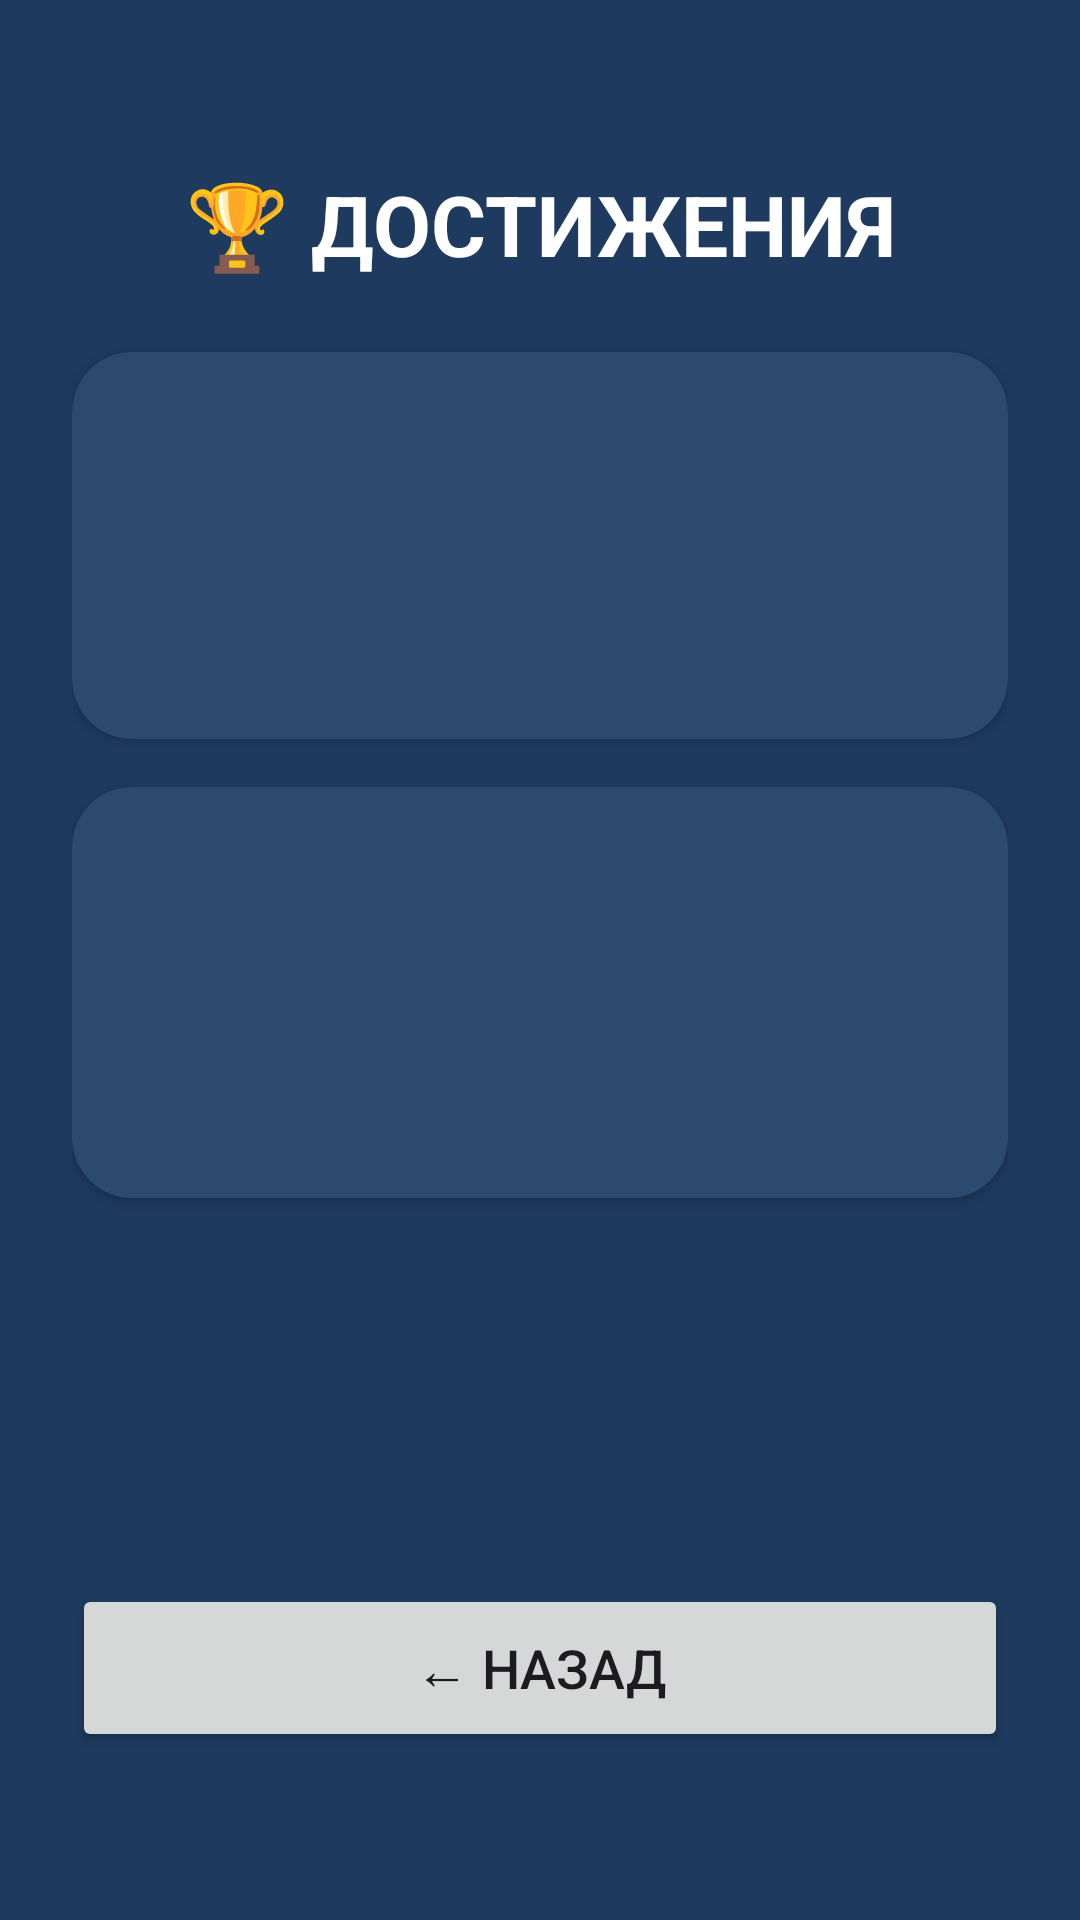

Android layout source for this screen:
<!-- AndroidManifest.xml: application theme Theme.Bukvocifry -->
<!-- res/layout/activity_achievements.xml -->
<?xml version="1.0" encoding="utf-8"?>
<androidx.constraintlayout.widget.ConstraintLayout
    xmlns:android="http://schemas.android.com/apk/res/android"
    xmlns:app="http://schemas.android.com/apk/res-auto"
    android:layout_width="match_parent"
    android:layout_height="match_parent"
    android:background="@color/background"
    android:padding="24dp">

    <TextView
        android:id="@+id/tvTitle"
        android:layout_width="wrap_content"
        android:layout_height="wrap_content"
        android:text="🏆 ДОСТИЖЕНИЯ"
        android:textSize="28sp"
        android:textStyle="bold"
        android:textColor="@color/primary_text"
        app:layout_constraintTop_toTopOf="parent"
        app:layout_constraintStart_toStartOf="parent"
        app:layout_constraintEnd_toEndOf="parent"
        android:layout_marginTop="32dp"/>

    <androidx.cardview.widget.CardView
        android:id="@+id/cardStats"
        android:layout_width="0dp"
        android:layout_height="wrap_content"
        android:layout_marginTop="24dp"
        app:cardCornerRadius="20dp"
        app:cardBackgroundColor="@color/card_background"
        app:layout_constraintTop_toBottomOf="@id/tvTitle"
        app:layout_constraintStart_toStartOf="parent"
        app:layout_constraintEnd_toEndOf="parent">

        <LinearLayout
            android:layout_width="match_parent"
            android:layout_height="wrap_content"
            android:orientation="vertical"
            android:padding="20dp">

            <TextView
                android:id="@+id/tvBestScore"
                android:layout_width="match_parent"
                android:layout_height="wrap_content"
                android:textSize="18sp"
                android:textColor="@color/primary_text"
                android:paddingBottom="8dp"/>

            <TextView
                android:id="@+id/tvTotalStars"
                android:layout_width="match_parent"
                android:layout_height="wrap_content"
                android:textSize="18sp"
                android:textColor="@color/primary_text"
                android:paddingBottom="8dp"/>

            <TextView
                android:id="@+id/tvGamesPlayed"
                android:layout_width="match_parent"
                android:layout_height="wrap_content"
                android:textSize="18sp"
                android:textColor="@color/primary_text"/>
        </LinearLayout>
    </androidx.cardview.widget.CardView>

    <androidx.cardview.widget.CardView
        android:id="@+id/cardAchievements"
        android:layout_width="0dp"
        android:layout_height="wrap_content"
        android:layout_marginTop="16dp"
        app:cardCornerRadius="20dp"
        app:cardBackgroundColor="@color/card_background"
        app:layout_constraintTop_toBottomOf="@id/cardStats"
        app:layout_constraintStart_toStartOf="parent"
        app:layout_constraintEnd_toEndOf="parent">

        <LinearLayout
            android:layout_width="match_parent"
            android:layout_height="wrap_content"
            android:orientation="vertical"
            android:padding="20dp">

            <TextView
                android:id="@+id/tvAch1"
                android:layout_width="match_parent"
                android:layout_height="wrap_content"
                android:textSize="18sp"
                android:textColor="@color/primary_text"
                android:paddingBottom="12dp"/>

            <TextView
                android:id="@+id/tvAch2"
                android:layout_width="match_parent"
                android:layout_height="wrap_content"
                android:textSize="18sp"
                android:textColor="@color/primary_text"
                android:paddingBottom="12dp"/>

            <TextView
                android:id="@+id/tvAch3"
                android:layout_width="match_parent"
                android:layout_height="wrap_content"
                android:textSize="18sp"
                android:textColor="@color/primary_text"/>
        </LinearLayout>
    </androidx.cardview.widget.CardView>

    <Button
        android:id="@+id/btnBack"
        android:layout_width="0dp"
        android:layout_height="56dp"
        android:text="← НАЗАД"
        android:textSize="18sp"
        app:cornerRadius="28dp"
        app:layout_constraintBottom_toBottomOf="parent"
        app:layout_constraintStart_toStartOf="parent"
        app:layout_constraintEnd_toEndOf="parent"
        android:layout_marginBottom="32dp"/>

</androidx.constraintlayout.widget.ConstraintLayout>
<!-- resources referenced by this layout -->
<resources>
  <color name="background">#1E3A5F</color>
  <color name="card_background">#2C4A6E</color>
  <color name="primary_text">#FFFFFF</color>
  <style name="Theme.Bukvocifry" parent="Base.Theme.Bukvocifry" />
  <style name="Base.Theme.Bukvocifry" parent="Theme.Material3.DayNight.NoActionBar">
          
          
      </style>
</resources>
